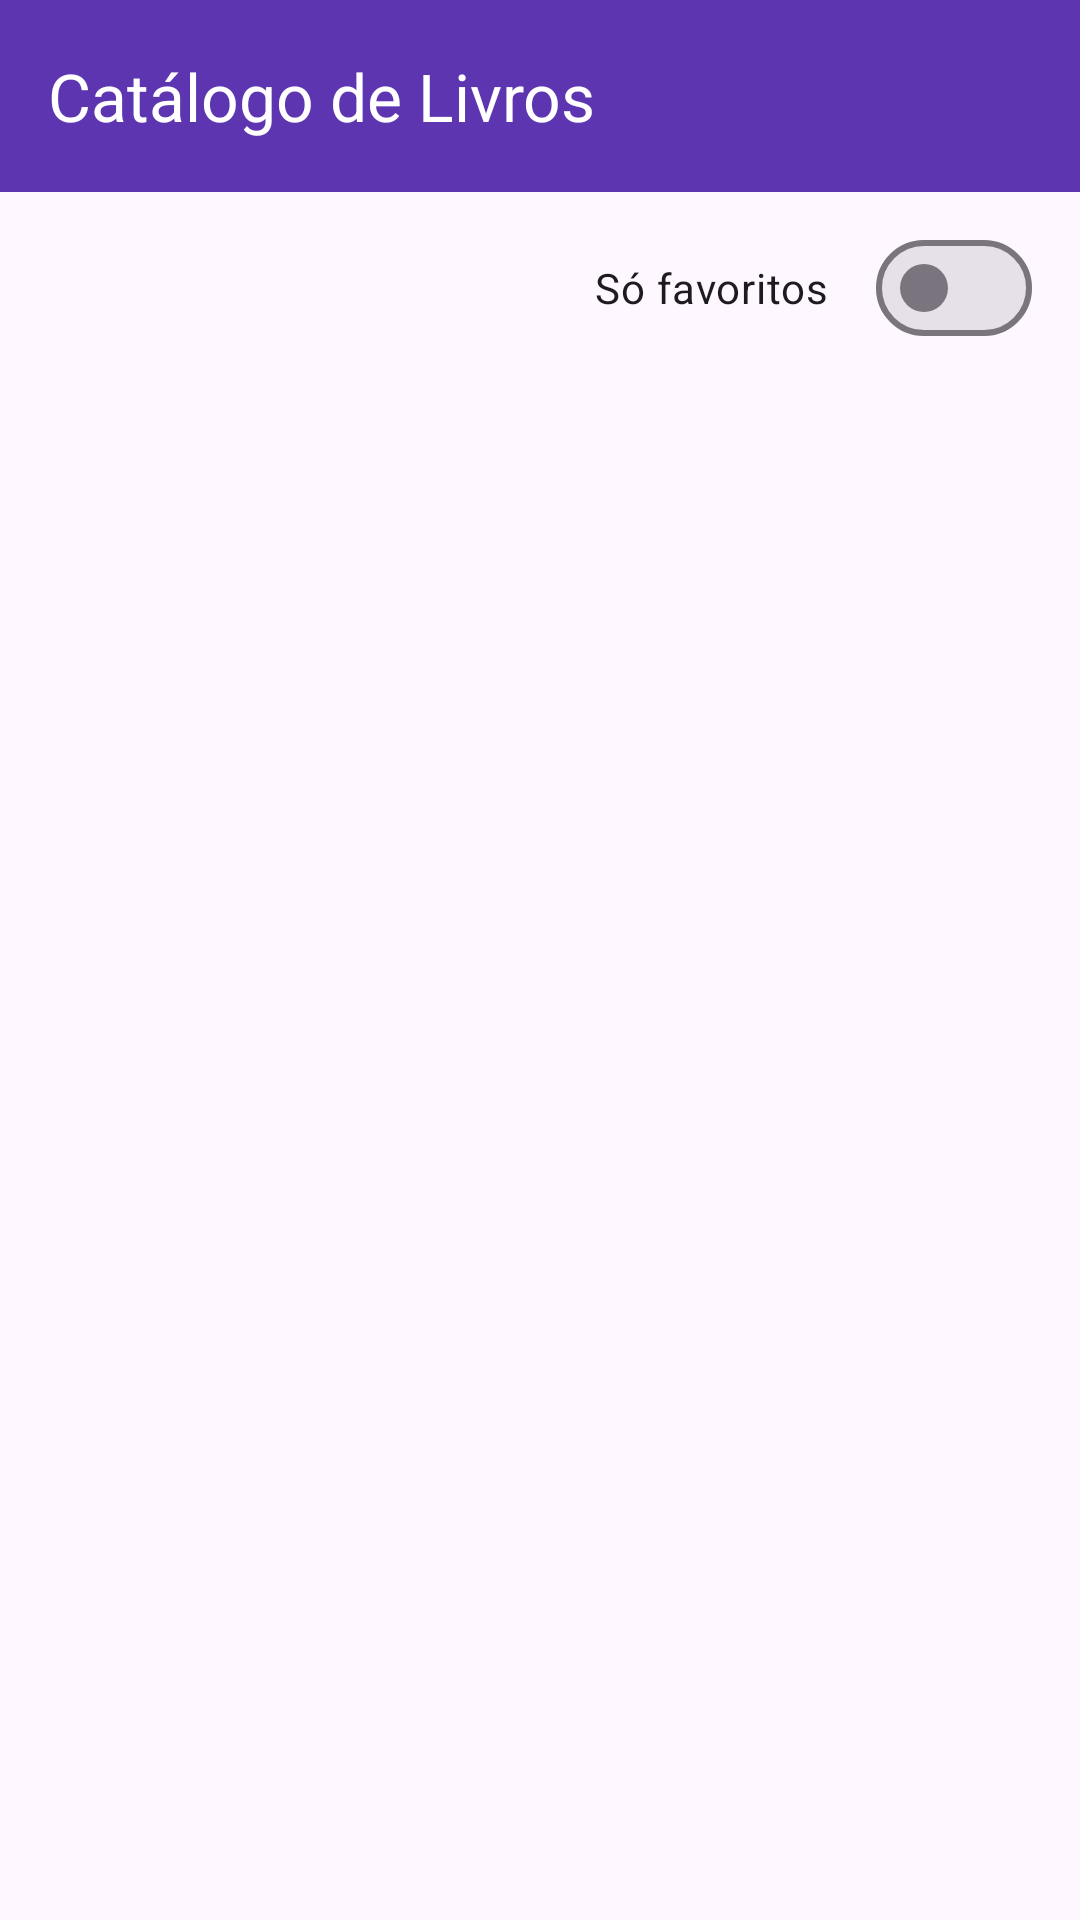

Reconstruct the res/layout file that produces this screen, plus the resources it refers to.
<!-- AndroidManifest.xml: application theme Theme.CatalogoLivros -->
<!-- res/layout/activity_main.xml -->
<?xml version="1.0" encoding="utf-8"?>
<LinearLayout xmlns:android="http://schemas.android.com/apk/res/android"
    xmlns:app="http://schemas.android.com/apk/res-auto"
    android:layout_width="match_parent"
    android:layout_height="match_parent"
    android:orientation="vertical">

    <com.google.android.material.appbar.MaterialToolbar
        android:id="@+id/toolbar"
        android:layout_width="match_parent"
        android:layout_height="?attr/actionBarSize"
        android:background="?attr/colorPrimary"
        app:title="@string/app_name"
        app:titleTextColor="?attr/colorOnPrimary" />

    <LinearLayout
        android:layout_width="match_parent"
        android:layout_height="wrap_content"
        android:gravity="center_vertical"
        android:orientation="horizontal"
        android:paddingHorizontal="16dp"
        android:paddingVertical="8dp">

        <TextView
            android:id="@+id/tvCount"
            android:layout_width="0dp"
            android:layout_height="wrap_content"
            android:layout_weight="1"
            android:textAppearance="?attr/textAppearanceTitleSmall" />

        <com.google.android.material.materialswitch.MaterialSwitch
            android:id="@+id/switchFavorites"
            android:layout_width="wrap_content"
            android:layout_height="wrap_content"
            android:text="@string/only_favorites" />
    </LinearLayout>

    <FrameLayout
        android:layout_width="match_parent"
        android:layout_height="0dp"
        android:layout_weight="1">

        <androidx.recyclerview.widget.RecyclerView
            android:id="@+id/rvBooks"
            android:layout_width="match_parent"
            android:layout_height="match_parent"
            android:clipToPadding="false"
            android:paddingBottom="8dp" />

        <TextView
            android:id="@+id/tvEmpty"
            android:layout_width="wrap_content"
            android:layout_height="wrap_content"
            android:layout_gravity="center"
            android:gravity="center"
            android:padding="24dp"
            android:text="@string/empty_list"
            android:textAppearance="?attr/textAppearanceBodyLarge"
            android:visibility="gone" />
    </FrameLayout>
</LinearLayout>
<!-- resources referenced by this layout -->
<resources>
  <string name="app_name">Catálogo de Livros</string>
  <string name="empty_list">Nenhum livro favoritado ainda.\nToque em um livro e favorite-o.</string>
  <string name="only_favorites">Só favoritos</string>
  <style name="Theme.CatalogoLivros" parent="Theme.Material3.DayNight.NoActionBar">
          <item name="colorPrimary">@color/primary</item>
          <item name="colorOnPrimary">@color/on_primary</item>
      </style>
  <color name="primary">#5E35B1</color>
  <color name="on_primary">#FFFFFF</color>
</resources>
